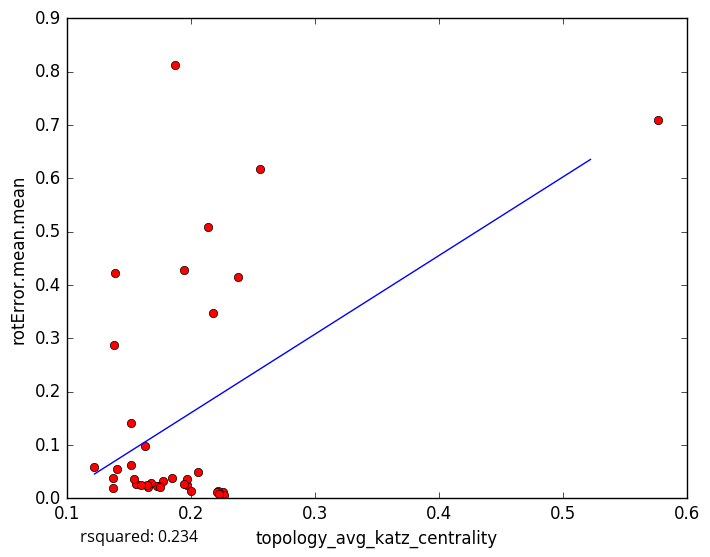

Data behind this chart, as committed beside it:
topology_avg_katz_centrality, rotError.mean.mean
0.1778, 0.03306
0.1737, 0.02292
0.2258, 0.0119
0.1972, 0.02442
0.1726, 0.02298
0.156, 0.02601
0.1374, 0.03858
0.2218, 0.01412
0.2136, 0.5085
0.1947, 0.4272
0.168, 0.02768
0.1654, 0.02187
0.1645, 0.02559
0.2214, 0.01131
0.2263, 0.005875
0.2225, 0.008499
0.1972, 0.03647
0.2004, 0.01338
0.16, 0.02521
0.163, 0.09874
0.1369, 0.01887
0.1749, 0.02171
0.1538, 0.03567
0.5769, 0.7101
0.2555, 0.6179
0.2177, 0.3472
0.1845, 0.03777
0.1404, 0.05426
0.1379, 0.2879
0.2057, 0.04882
0.187, 0.8117
0.1517, 0.06198
0.139, 0.4221
0.2377, 0.4153
0.152, 0.1403
0.1223, 0.05855
0.1947, 0.02715
5-Fold RMSE:, 0.128, 0.2448, 0.2208, 0.2878, 0.2878
Average 5-Fold RMSE:, 0.2006
5-Fold rsquared:, 0.07905, 0.09151, -0.8341, 0.1846, 0.1846
Average 5-Fold rsquared:, -0.07009
